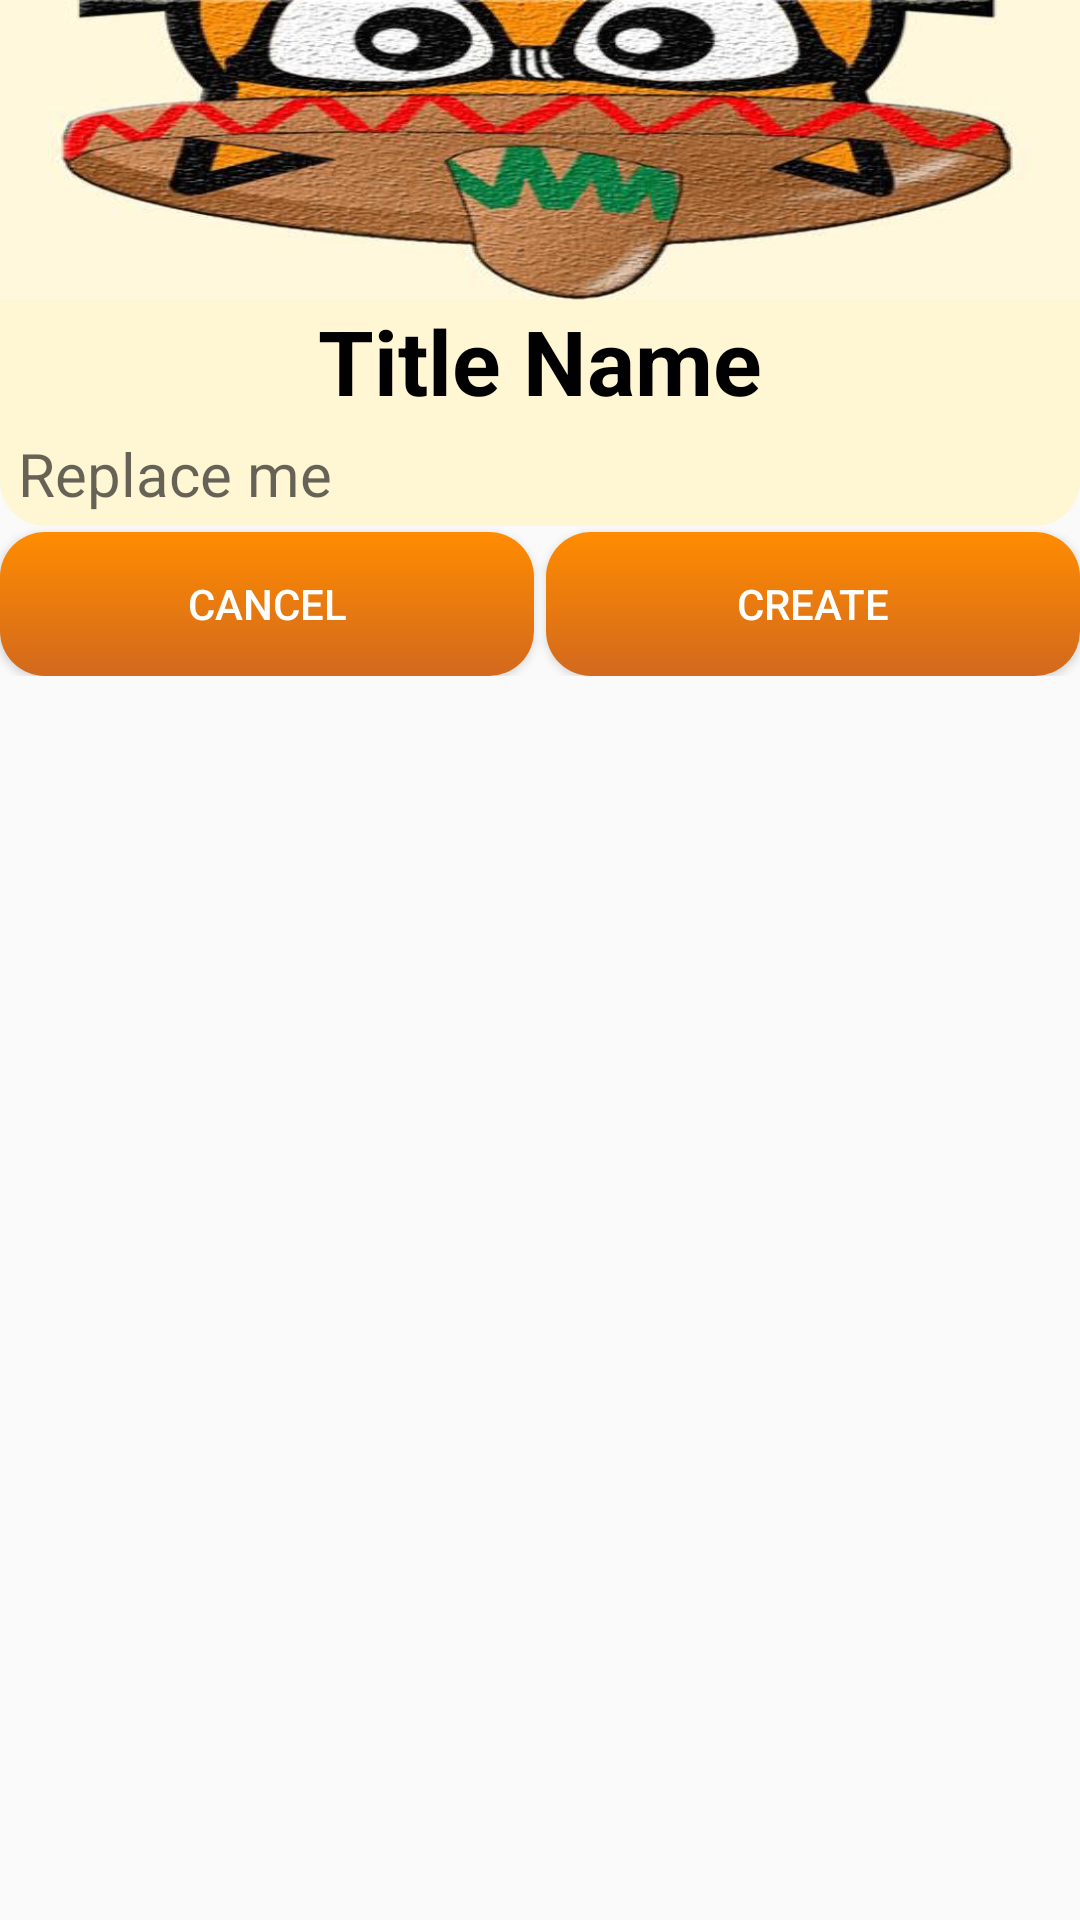

Layout XML and referenced resources for this Android screen:
<!-- AndroidManifest.xml: application theme ActionBarStyle -->
<!-- res/layout/custom_dialog_add.xml -->
<?xml version="1.0" encoding="utf-8"?>
<LinearLayout xmlns:android="http://schemas.android.com/apk/res/android"
    android:orientation="vertical"
    android:layout_width="fill_parent"
    android:layout_height="fill_parent"
    android:background="@android:color/transparent"
    >

    <ImageView
        android:layout_width="fill_parent"
        android:layout_height="100dp"
        android:id="@+id/imageView"
        android:background="@drawable/peekdown"/>

    <TextView
        android:layout_width="fill_parent"
        android:layout_height="wrap_content"
        android:text="Title Name"
        android:id="@+id/custom_dialog_title"
        android:textAlignment="center"
        android:textStyle="bold"
        android:gravity="center"
        android:textSize="30sp"
        android:textColor="#ff000000"
        android:background="#FFF6D4"
        />

    <EditText
        android:layout_width="match_parent"
        android:layout_height="35dp"
        android:ems="10"
        android:id="@+id/custom_dialog_edit_text"
        android:hint="Replace me"
        android:inputType="text"
        android:background="@drawable/background_baige"
        android:textSize="20sp"
        android:paddingLeft="6dp" />

    <LinearLayout
        android:orientation="horizontal"
        android:layout_width="fill_parent"
        android:layout_height="wrap_content"
        android:background="@android:color/transparent">

        <Button
            android:layout_width="wrap_content"
            android:layout_height="wrap_content"
            android:text="Cancel"
            android:id="@+id/custom_dialog_cancel_button"
            android:background="@drawable/list_button"
            android:layout_weight="1"
            android:textColor="#ffffffff"
            android:layout_marginTop="2dp"
            android:layout_marginRight="2dp" />

        <Button
            android:layout_width="wrap_content"
            android:layout_height="wrap_content"
            android:text="Create"
            android:background="@drawable/list_button"
            android:id="@+id/custom_dialog_create_button"
            android:layout_weight="1"
            android:textColor="#ffffffff"
            android:layout_marginTop="2dp"
            android:layout_marginLeft="2dp" />
    </LinearLayout>

</LinearLayout>
<!-- resources referenced by this layout -->
<resources>
  <!-- drawable background_baige (drawable) -->
  <?xml version="1.0" encoding="utf-8"?>
  <shape xmlns:android="http://schemas.android.com/apk/res/android">
      android:shape="rectangle">
      <gradient
          android:startColor="#FFF6D4"
          android:endColor="#FFF6D4"
          android:angle="270"/>
  
      <corners
          android:bottomRightRadius="15dp"
          android:bottomLeftRadius="15dp"
          android:topLeftRadius="0dp"
          android:topRightRadius="0dp"/>
  </shape>
  <!-- drawable list_button (drawable-hdpi) -->
  <?xml version="1.0" encoding="utf-8"?>
  <shape xmlns:android="http://schemas.android.com/apk/res/android"
      android:shape="rectangle">
      <gradient
          android:startColor="#ff8c00"
          android:endColor="#d2691e"
          android:angle="270"/>
  
      <corners
          android:bottomRightRadius="15dp"
          android:bottomLeftRadius="15dp"
          android:topLeftRadius="15dp"
          android:topRightRadius="15dp"/>
  </shape>
  <!-- drawable peekdown: jpeg bitmap (drawable-hdpi, 38427 bytes) -->
  <style name="ActionBarStyle" parent="@style/Theme.AppCompat.Light.DarkActionBar">
          <item name="android:actionBarStyle" tools:targetApi="14">@style/MyActionBar</item>
          <item name="actionBarStyle">@style/MyActionBar</item>
      </style>
  <style name="MyActionBar" parent="@style/Widget.AppCompat.Light.ActionBar.Solid.Inverse">
          <item name="android:background" tools:targetApi="11">@color/actionbar_color</item>
          <item name="background">@color/actionbar_color</item>
      </style>
  <color name="actionbar_color">#ac6934</color>
</resources>
